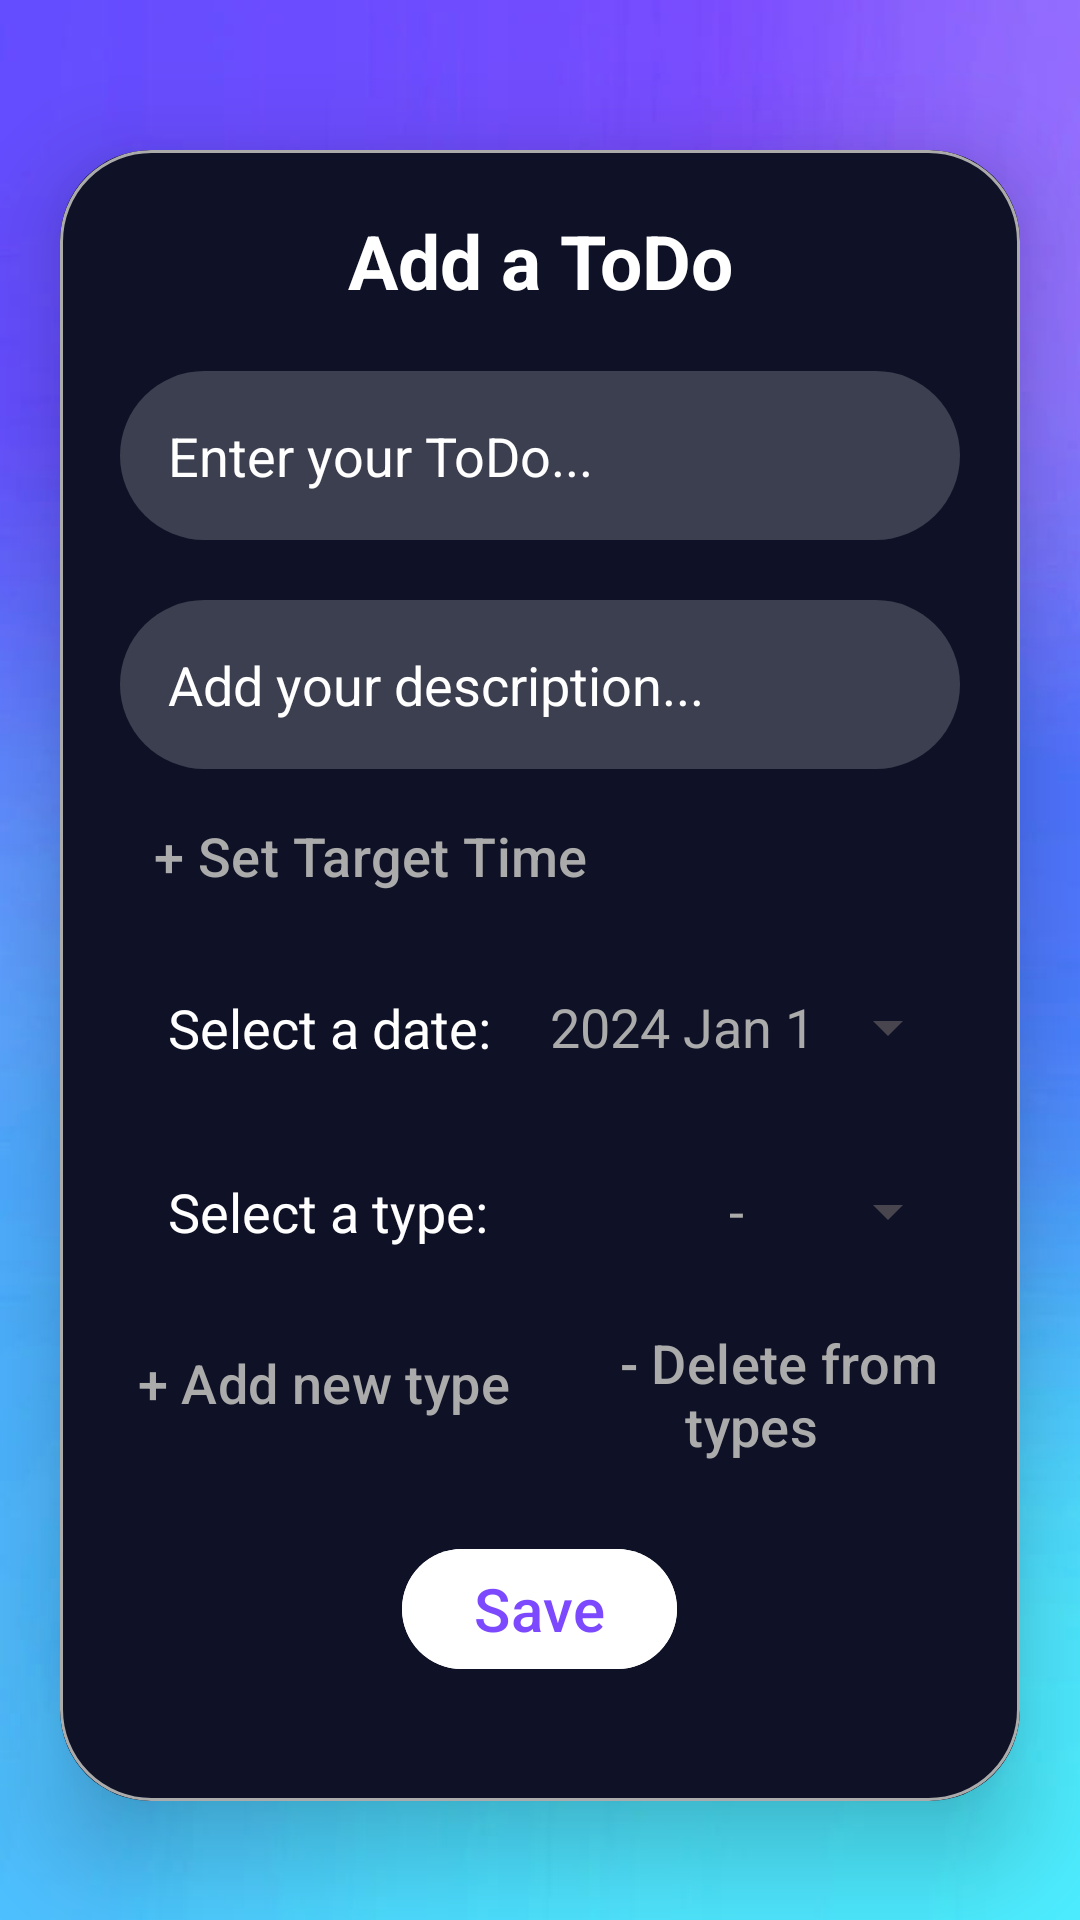

Reconstruct the res/layout file that produces this screen, plus the resources it refers to.
<!-- AndroidManifest.xml: application theme Theme.YouDo -->
<!-- res/layout/activity_upload_to_do.xml -->
<?xml version="1.0" encoding="utf-8"?>
<ScrollView xmlns:android="http://schemas.android.com/apk/res/android"
    xmlns:app="http://schemas.android.com/apk/res-auto"
    xmlns:tools="http://schemas.android.com/tools"
    android:layout_width="match_parent"
    android:layout_height="match_parent"
    tools:context=".Activities.UploadToDoActivity"
    android:background="@drawable/background">

    <androidx.cardview.widget.CardView
        android:layout_width="match_parent"
        android:layout_height="wrap_content"
        android:layout_marginTop="50dp"
        android:layout_marginEnd="20dp"
        android:layout_marginStart="20dp"
        app:cardCornerRadius="30dp"
        app:cardBackgroundColor="@color/blue_extra_dark"
        app:cardElevation="20dp">

        <LinearLayout
            android:layout_width="match_parent"
            android:layout_height="wrap_content"
            android:orientation="vertical"
            android:layout_gravity="center_horizontal"
            android:padding="20dp"

            android:background="@drawable/blue_border">

            <TextView
                android:layout_width="match_parent"
                android:layout_height="wrap_content"
                android:id="@+id/mainTitle"
                android:text="Add a ToDo"
                android:textStyle="bold"
                android:textSize="25sp"
                android:textAlignment="center"
                android:textColor="@color/white"/>
            <EditText
                android:layout_width="match_parent"
                android:layout_height="wrap_content"
                android:id="@+id/addToDoName"
                android:layout_marginTop="20dp"
                android:padding="16dp"
                android:hint="Enter your ToDo..."
                android:textColor="@color/white"
                android:textColorHint="@color/white"
                app:backgroundTint="@null"
                android:background="@drawable/rounded_edittext"/>
            <EditText
                android:layout_width="match_parent"
                android:layout_height="wrap_content"
                android:id="@+id/addToDoDesc"
                android:layout_marginTop="20dp"
                android:padding="16dp"
                android:hint="Add your description..."
                android:textColor="@color/white"
                android:textColorHint="@color/white"
                android:background="@drawable/rounded_edittext"/>

        <LinearLayout
            android:id="@+id/LinearLayout04"
            android:layout_height="wrap_content"
            android:layout_width="wrap_content"
            android:textAlignment="center"
            android:gravity="center"
            android:orientation="horizontal"
            android:paddingTop="5dp"
            >
            <com.google.android.material.button.MaterialButton
                android:id="@+id/setTargetMinBtn"
                android:layout_width="wrap_content"
                android:layout_height="wrap_content"
                android:layout_centerHorizontal="true"
                android:layout_gravity="center"
                android:layout_marginLeft="10dp"
                android:background="@color/blue_extra_dark"
                android:padding="1dp"
                android:text="+ Set Target Time"
                android:textColor="@color/light_grey"
                android:textSize="18dp"
                app:backgroundTint="@null"
                app:cornerRadius="10dp" />
            <TextView
                android:id="@+id/targetTimeText"
                android:layout_width="wrap_content"
                android:layout_height="wrap_content"
                android:text=""
                android:textSize="16sp" />
        </LinearLayout>

            <LinearLayout
                android:id="@+id/LinearLayout02"
                android:layout_height="wrap_content"
                android:layout_width="match_parent"
                android:textAlignment="center"
                android:gravity="center"
                android:orientation="horizontal"
                android:paddingTop="5dp"
                >
                    <TextView
                        android:layout_width="wrap_content"
                        android:layout_height="wrap_content"
                        android:padding="16dp"
                        android:text="Select a date:"
                        android:textSize="18sp"
                        android:textColor="@color/white"
                        android:layout_weight="3"/>

                    <Button
                        android:id="@+id/datePickerBtn"
                        style="?android:spinnerStyle"
                        android:layout_width="wrap_content"
                        android:layout_height="wrap_content"
                        android:layout_gravity="center"
                        android:text="2024 Jan 1"
                        android:textAlignment="center"
                        android:textColor="@color/light_grey"
                        android:textSize="18sp"
                        android:layout_weight="1"


                        />
            </LinearLayout>
                        <LinearLayout
                            android:id="@+id/LinearLayout03"
                            android:layout_height="wrap_content"
                            android:layout_width="match_parent"
                            android:textAlignment="center"
                            android:gravity="center"
                            android:orientation="horizontal"
                            android:paddingTop="5dp"
                            >

                            <TextView
                                android:layout_width="wrap_content"
                                android:layout_height="wrap_content"
                                android:padding="16dp"
                                android:text="Select a type:"
                                android:textSize="18sp"
                                android:textColor="@color/white"
                                android:layout_weight="3"/>

                            <Button
                                android:id="@+id/typePickerBtn"
                                style="?android:spinnerStyle"
                                android:layout_width="wrap_content"
                                android:layout_height="wrap_content"
                                android:layout_gravity="center"
                                android:text="-"
                                android:textAlignment="center"
                                android:textColor="@color/light_grey"
                                android:textSize="18sp"
                                android:layout_weight="1"


                                />
            </LinearLayout>
        <LinearLayout
            android:id="@+id/LinearLayout05"
            android:layout_height="wrap_content"
            android:layout_width="match_parent"
            android:textAlignment="center"
            android:gravity="center"
            android:orientation="horizontal"
            android:paddingTop="5dp"
            >


        <com.google.android.material.button.MaterialButton
                android:layout_width="wrap_content"
                android:layout_height="wrap_content"
                android:id="@+id/newtypebtn"
                android:text=" + Add new type   "
                app:backgroundTint="@null"
                android:textSize="18dp"
                android:background="@color/blue_extra_dark"
                android:textColor="@color/light_grey"
                app:cornerRadius="10dp"
                android:padding="1dp"
                android:layout_centerHorizontal="true"
                android:layout_gravity="right"
                android:layout_marginRight="10dp"
                />
            <com.google.android.material.button.MaterialButton
                android:layout_width="wrap_content"
                android:layout_height="wrap_content"
                android:id="@+id/deltypebtn"
                android:text=" - Delete from types   "
                app:backgroundTint="@null"
                android:textSize="18dp"
                android:background="@color/blue_extra_dark"
                android:textColor="@color/light_grey"
                app:cornerRadius="10dp"
                android:padding="1dp"
                android:layout_centerHorizontal="true"
                android:layout_gravity="right"
                />
        </LinearLayout>

            <com.google.android.material.button.MaterialButton
                android:layout_width="wrap_content"
                android:layout_height="wrap_content"
                android:id="@+id/saveTodoBtn"
                android:text="Save"
                android:textSize="20dp"
                android:layout_gravity="center"
                app:backgroundTint="@null"
                android:backgroundTint="@color/white"
                android:textColor="@color/dark_purple"
                android:layout_margin="20dp"
                />

        </LinearLayout>

    </androidx.cardview.widget.CardView>
</ScrollView>
<!-- resources referenced by this layout -->
<resources>
  <color name="blue_extra_dark">#0f1226</color>
  <color name="dark_purple">#7D49FF</color>
  <color name="light_grey">#ababab</color>
  <color name="white">#FFFFFFFF</color>
  <!-- drawable background: jpg bitmap (drawable, 17482 bytes) -->
  <!-- drawable blue_border (drawable) -->
  <?xml version="1.0" encoding="utf-8"?>
  <shape xmlns:tools="http://schemas.android.com/tools"
      xmlns:android="http://schemas.android.com/apk/res/android"
      tools:ignore="ExtraText"
      android:shape="rectangle"
      >
  
      <stroke
          android:width="1dp"
          android:color="@color/light_grey"
          />
      <corners
          android:radius="30dp"/>
  </shape>
  <!-- drawable rounded_edittext (drawable) -->
  <?xml version="1.0" encoding="utf-8"?>
  <shape xmlns:android="http://schemas.android.com/apk/res/android"
      android:shape="rectangle"
      android:padding="10dp">
  
      <solid android:color="#30ffffff" />
      <corners
          android:bottomRightRadius="30dp"
          android:bottomLeftRadius="30dp"
          android:topLeftRadius="30dp"
          android:topRightRadius="30dp" />
  </shape>
  <style name="Theme.YouDo" parent="Base.Theme.YouDo" />
  <style name="Base.Theme.YouDo" parent="Theme.Material3.DayNight.NoActionBar">
          
          
      </style>
</resources>
